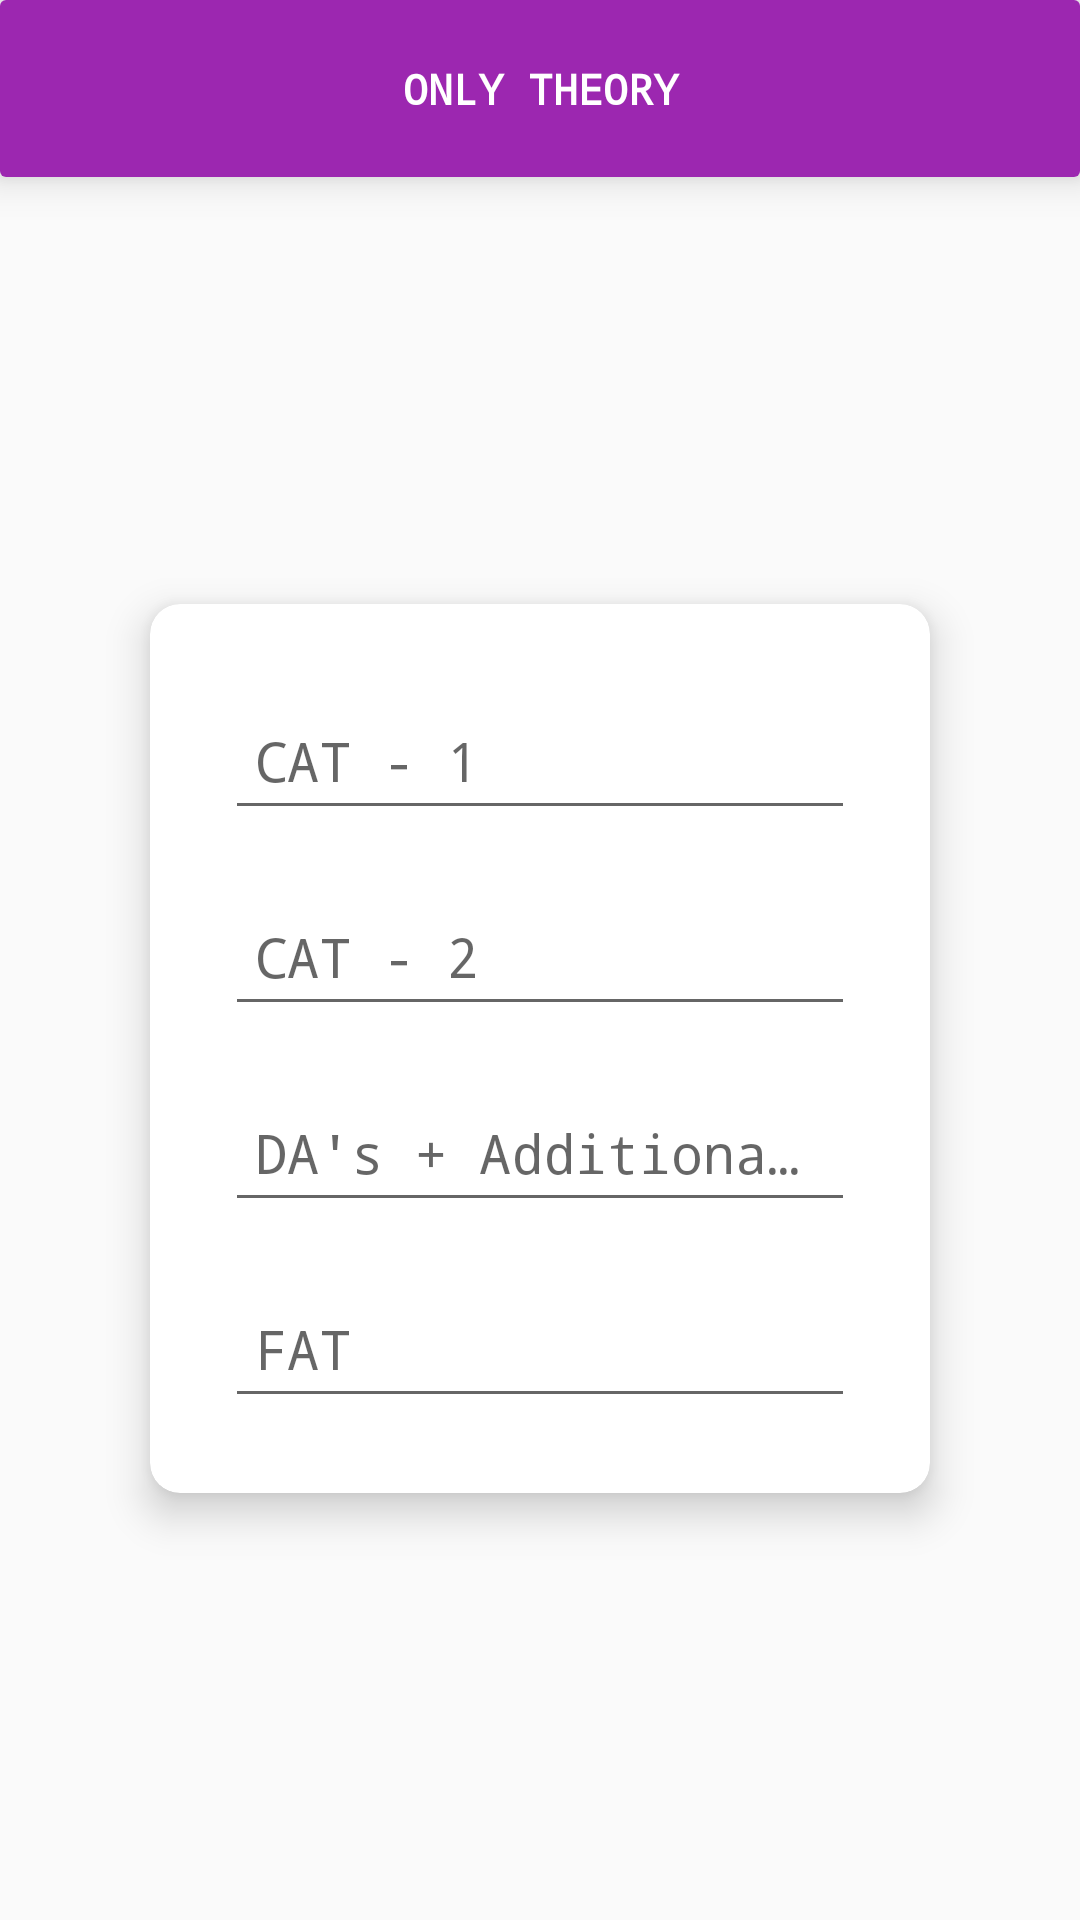

Reconstruct the res/layout file that produces this screen, plus the resources it refers to.
<!-- AndroidManifest.xml: application theme AppTheme -->
<!-- res/layout/activity_theory.xml -->
<?xml version="1.0" encoding="utf-8"?>
<LinearLayout
	xmlns:android="http://schemas.android.com/apk/res/android"
	xmlns:app="http://schemas.android.com/apk/res-auto"
	xmlns:tools="http://schemas.android.com/tools"
	android:layout_width="match_parent"
	android:layout_height="match_parent"
	android:orientation="vertical"
	tools:context="com.bharath.vitsubjecttotal.Theory">
	
	<android.support.v7.widget.CardView
		android:layout_width="match_parent"
		android:layout_height="wrap_content"
		app:cardElevation="8dp">
		<TextView
			android:id="@+id/total"
			android:layout_width="match_parent"
			android:layout_height="wrap_content"
			android:background="@color/primary"
			android:padding="20dp"
			android:text="ONLY THEORY"
			android:textAlignment="center"
			android:textColor="@android:color/primary_text_dark"
			android:textStyle="bold"/>
	</android.support.v7.widget.CardView>
	
	<RelativeLayout
		android:layout_width="match_parent"
		android:layout_height="match_parent"
		android:gravity="center">
		
		<android.support.v7.widget.CardView
			android:layout_width="match_parent"
			android:layout_height="wrap_content"
			android:layout_gravity="center"
			android:layout_margin="50dp"
			app:cardCornerRadius="10dp"
			app:cardElevation="8dp">
			
			<LinearLayout
				android:layout_width="match_parent"
				android:layout_height="wrap_content"
				android:orientation="vertical"
				android:paddingBottom="25dp"
				android:paddingLeft="25dp"
				android:paddingRight="25dp"
				android:paddingTop="10dp">
				
				<android.support.design.widget.TextInputLayout
					android:layout_width="match_parent"
					android:layout_height="wrap_content"
					android:layout_marginTop="10dp">
					
					<EditText
						android:id="@+id/tplcat1"
						android:layout_width="match_parent"
						android:layout_height="wrap_content"
						android:hint="CAT - 1"
						android:inputType="number"
						android:maxLength="2"
						android:padding="10dp"/>
				</android.support.design.widget.TextInputLayout>
				
				<android.support.design.widget.TextInputLayout
					android:layout_width="match_parent"
					android:layout_height="wrap_content"
					android:layout_marginTop="10dp">
					
					<EditText
						android:id="@+id/tplcat2"
						android:layout_width="match_parent"
						android:layout_height="wrap_content"
						android:hint="CAT - 2"
						android:inputType="number"
						android:maxLength="2"
						android:padding="10dp"/>
				</android.support.design.widget.TextInputLayout>
				
				<android.support.design.widget.TextInputLayout
					android:layout_width="match_parent"
					android:layout_height="wrap_content"
					android:layout_marginTop="10dp">
					
					<EditText
						android:id="@+id/tpldaTotal"
						android:layout_width="match_parent"
						android:layout_height="wrap_content"
						android:hint="DA's + Additional Learning"
						android:inputType="numberDecimal"
						android:padding="10dp"/>
				</android.support.design.widget.TextInputLayout>
				
				<android.support.design.widget.TextInputLayout
					android:layout_width="match_parent"
					android:layout_height="wrap_content"
					android:layout_marginTop="10dp">
					
					<EditText
						android:id="@+id/tplfat"
						android:layout_width="match_parent"
						android:layout_height="wrap_content"
						android:hint="FAT"
						android:inputType="number"
						android:maxLength="3"
						android:padding="10dp"/>
				</android.support.design.widget.TextInputLayout>
			</LinearLayout>
		</android.support.v7.widget.CardView>
	</RelativeLayout>
</LinearLayout>
<!-- resources referenced by this layout -->
<resources>
  <color name="primary">#9c27b0</color>
  <style name="AppTheme" parent="Theme.AppCompat.Light.NoActionBar">
  		
  		<item name="colorPrimary">@color/primary</item>
  		<item name="colorPrimaryDark">@color/primary_dark</item>
  		<item name="colorAccent">@color/accent</item>
  		<item name="android:typeface">monospace</item>
  	</style>
  <color name="primary_dark">#6a0080</color>
  <color name="accent">#ba68c8</color>
</resources>
